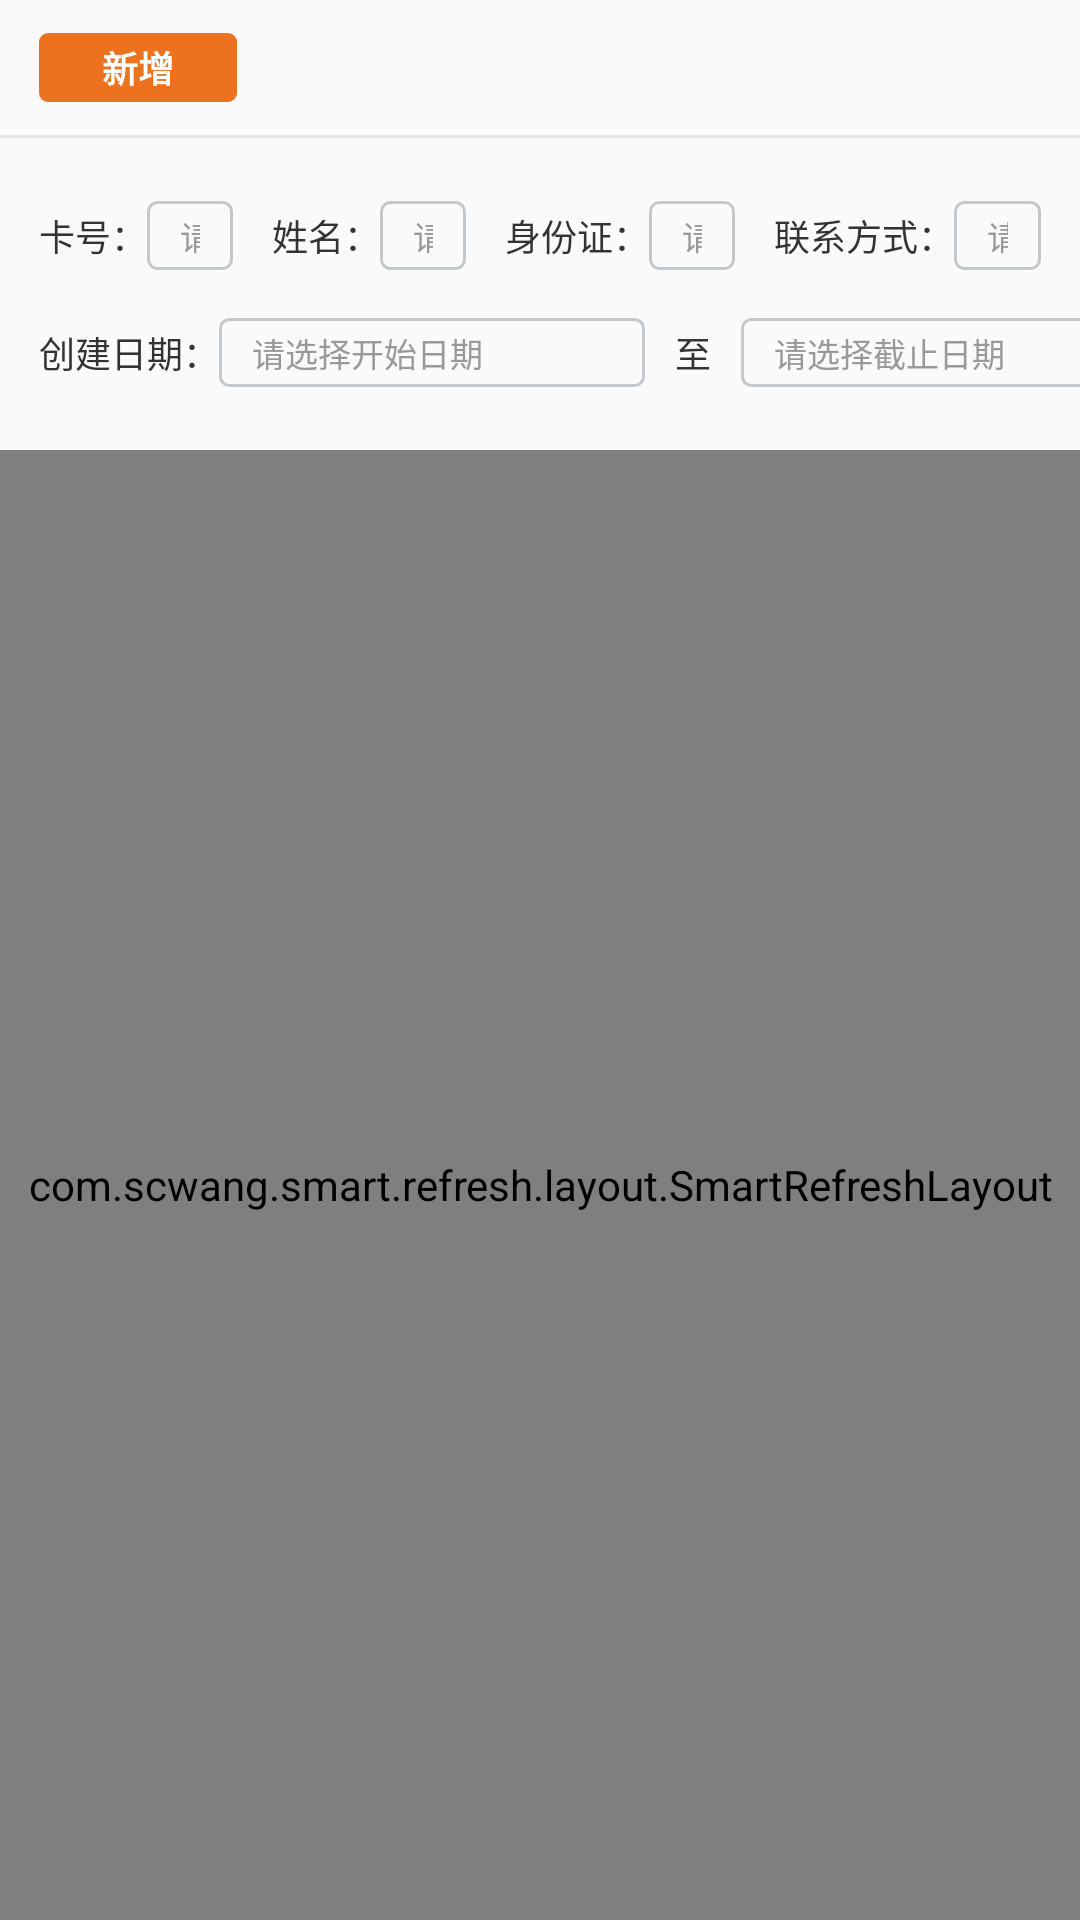

Reconstruct the res/layout file that produces this screen, plus the resources it refers to.
<!-- AndroidManifest.xml: application theme Theme.SmartMeal -->
<!-- res/layout/frag_recharge.xml -->
<?xml version="1.0" encoding="utf-8"?>
<LinearLayout xmlns:android="http://schemas.android.com/apk/res/android"
    android:layout_width="match_parent"
    android:layout_height="match_parent"
    android:layout_margin="@dimen/dp_13"
    android:background="@drawable/corners_3_solid_white"
    android:orientation="vertical">

    <TextView
        android:id="@+id/tv_add_member"
        android:layout_width="@dimen/dp_66"
        android:layout_height="@dimen/dp_23"
        android:layout_marginStart="@dimen/dp_13"
        android:layout_marginTop="@dimen/dp_11"
        android:background="@drawable/corners_3_solid_ec7220"
        android:gravity="center"
        android:text="新增"
        android:textColor="@color/white"
        android:textSize="@dimen/font_12"
        android:textStyle="bold" />

    <View
        android:layout_width="match_parent"
        android:layout_height="@dimen/dp_1"
        android:layout_marginTop="@dimen/dp_11"
        android:background="@color/color_e6e6e6" />

    <LinearLayout
        android:layout_width="match_parent"
        android:layout_height="wrap_content"
        android:layout_marginStart="@dimen/dp_13"
        android:layout_marginTop="@dimen/dp_21"
        android:layout_marginEnd="@dimen/dp_13"
        android:gravity="center_vertical"
        android:orientation="horizontal">

        <TextView
            android:layout_width="wrap_content"
            android:layout_height="wrap_content"
            android:text="卡号："
            android:textColor="@color/color_333333"
            android:textSize="@dimen/font_12" />

        <EditText
            android:id="@+id/et_card_no"
            android:layout_width="0dp"
            android:layout_height="@dimen/dp_23"
            android:layout_weight="1"
            android:background="@drawable/corners_3_stroke_1_c5c8cb"
            android:gravity="center_vertical"
            android:hint="请输入卡号"
            android:inputType="textVisiblePassword"
            android:maxLines="1"
            android:paddingStart="@dimen/dp_11"
            android:paddingEnd="@dimen/dp_11"
            android:textColor="@color/color_333333"
            android:textColorHint="@color/color_999999"
            android:textSize="@dimen/font_11" />

        <TextView
            android:layout_width="wrap_content"
            android:layout_height="wrap_content"
            android:layout_marginStart="@dimen/dp_13"
            android:text="姓名："
            android:textColor="@color/color_333333"
            android:textSize="@dimen/font_12" />

        <EditText
            android:id="@+id/et_name"
            android:layout_width="0dp"
            android:layout_height="@dimen/dp_23"
            android:layout_weight="1"
            android:background="@drawable/corners_3_stroke_1_c5c8cb"
            android:gravity="center_vertical"
            android:hint="请输入姓名"
            android:inputType="text"
            android:maxLines="1"
            android:paddingStart="@dimen/dp_11"
            android:paddingEnd="@dimen/dp_11"
            android:textColor="@color/color_333333"
            android:textColorHint="@color/color_999999"
            android:textSize="@dimen/font_11" />

        <TextView
            android:layout_width="wrap_content"
            android:layout_height="wrap_content"
            android:layout_marginStart="@dimen/dp_13"
            android:text="身份证："
            android:textColor="@color/color_333333"
            android:textSize="@dimen/font_12" />

        <EditText
            android:id="@+id/et_id_card"
            android:layout_width="0dp"
            android:layout_height="@dimen/dp_23"
            android:layout_weight="1"
            android:background="@drawable/corners_3_stroke_1_c5c8cb"
            android:gravity="center_vertical"
            android:hint="请输入身份证号"
            android:inputType="text"
            android:maxLines="1"
            android:paddingStart="@dimen/dp_11"
            android:paddingEnd="@dimen/dp_11"
            android:textColor="@color/color_333333"
            android:textColorHint="@color/color_999999"
            android:textSize="@dimen/font_11" />

        <TextView
            android:layout_width="wrap_content"
            android:layout_height="wrap_content"
            android:layout_marginStart="@dimen/dp_13"
            android:text="联系方式："
            android:textColor="@color/color_333333"
            android:textSize="@dimen/font_12" />

        <EditText
            android:id="@+id/et_mobile"
            android:layout_width="0dp"
            android:layout_height="@dimen/dp_23"
            android:layout_weight="1"
            android:background="@drawable/corners_3_stroke_1_c5c8cb"
            android:gravity="center_vertical"
            android:hint="请输入手机号"
            android:inputType="number"
            android:maxLines="1"
            android:paddingStart="@dimen/dp_11"
            android:paddingEnd="@dimen/dp_11"
            android:textColor="@color/color_333333"
            android:textColorHint="@color/color_999999"
            android:textSize="@dimen/font_11" />
    </LinearLayout>

    <LinearLayout
        android:layout_width="wrap_content"
        android:layout_height="wrap_content"
        android:layout_marginStart="@dimen/dp_13"
        android:layout_marginTop="@dimen/dp_16"
        android:gravity="center_vertical"
        android:orientation="horizontal">

        <TextView
            android:layout_width="wrap_content"
            android:layout_height="wrap_content"
            android:text="创建日期："
            android:textColor="@color/color_333333"
            android:textSize="@dimen/font_12" />

        <TextView
            android:id="@+id/tv_start_time"
            android:layout_width="@dimen/dp_142"
            android:layout_height="@dimen/dp_23"
            android:background="@drawable/corners_3_stroke_1_c5c8cb"
            android:gravity="center_vertical"
            android:hint="请选择开始日期"
            android:paddingStart="@dimen/dp_11"
            android:paddingEnd="@dimen/dp_11"
            android:textColor="@color/color_333333"
            android:textColorHint="@color/color_999999"
            android:textSize="@dimen/font_11" />

        <TextView
            android:layout_width="wrap_content"
            android:layout_height="wrap_content"
            android:layout_marginStart="@dimen/dp_10"
            android:layout_marginEnd="@dimen/dp_10"
            android:text="至"
            android:textColor="@color/color_333333"
            android:textSize="@dimen/font_12" />

        <TextView
            android:id="@+id/tv_end_time"
            android:layout_width="@dimen/dp_142"
            android:layout_height="@dimen/dp_23"
            android:background="@drawable/corners_3_stroke_1_c5c8cb"
            android:gravity="center_vertical"
            android:hint="请选择截止日期"
            android:paddingStart="@dimen/dp_11"
            android:paddingEnd="@dimen/dp_11"
            android:textColor="@color/color_333333"
            android:textColorHint="@color/color_999999"
            android:textSize="@dimen/font_11" />

        <TextView
            android:id="@+id/tv_search"
            android:layout_width="@dimen/dp_43"
            android:layout_height="@dimen/dp_23"
            android:layout_marginStart="@dimen/dp_16"
            android:background="@drawable/corners_3_solid_ec7220"
            android:gravity="center"
            android:text="查询"
            android:textColor="@color/white"
            android:textSize="@dimen/font_12" />
    </LinearLayout>

    <include
        layout="@layout/view_paging"
        android:layout_width="match_parent"
        android:layout_height="match_parent"
        android:layout_marginTop="@dimen/dp_21" />
</LinearLayout>
<!-- res/layout/view_paging.xml (included above) -->
<?xml version="1.0" encoding="utf-8"?>

<com.scwang.smart.refresh.layout.SmartRefreshLayout xmlns:android="http://schemas.android.com/apk/res/android"
    xmlns:app="http://schemas.android.com/apk/res-auto"
    android:id="@+id/view_main"
    android:layout_width="match_parent"
    android:layout_height="match_parent"
    app:srlEnablePreviewInEditMode="true">

    <com.scwang.smart.refresh.header.ClassicsHeader
        android:layout_width="match_parent"
        android:layout_height="wrap_content" />

    <androidx.recyclerview.widget.RecyclerView
        android:id="@+id/rv_list"
        android:layout_width="match_parent"
        android:layout_height="match_parent" />

    <com.scwang.smart.refresh.footer.ClassicsFooter
        android:layout_width="match_parent"
        android:layout_height="wrap_content" />
</com.scwang.smart.refresh.layout.SmartRefreshLayout>
<!-- resources referenced by this layout -->
<resources>
  <color name="color_333333">#333333</color>
  <color name="color_999999">#999999</color>
  <color name="color_e6e6e6">#E6E6E6</color>
  <color name="white">#FFFFFFFF</color>
  <dimen name="dp_1">1dp</dimen>
  <dimen name="dp_10">10dp</dimen>
  <dimen name="dp_11">11dp</dimen>
  <dimen name="dp_13">13dp</dimen>
  <dimen name="dp_142">142dp</dimen>
  <dimen name="dp_16">16dp</dimen>
  <dimen name="dp_21">21dp</dimen>
  <dimen name="dp_23">23dp</dimen>
  <dimen name="dp_43">43dp</dimen>
  <dimen name="dp_66">66dp</dimen>
  <dimen name="font_11">11sp</dimen>
  <dimen name="font_12">12sp</dimen>
  <!-- drawable corners_3_solid_ec7220 (drawable) -->
  <?xml version="1.0" encoding="utf-8"?>
  <shape xmlns:android="http://schemas.android.com/apk/res/android"
      android:shape="rectangle">
      <corners android:radius="@dimen/dp_3" />
      <solid android:color="@color/color_ec7220" />
  </shape>
  <!-- drawable corners_3_stroke_1_c5c8cb (drawable) -->
  <?xml version="1.0" encoding="utf-8"?>
  <shape xmlns:android="http://schemas.android.com/apk/res/android"
      android:shape="rectangle">
      <corners android:radius="@dimen/dp_3" />
      <stroke
          android:width="@dimen/dp_1"
          android:color="@color/color_c5c8cb" />
  </shape>
  <style name="Theme.SmartMeal" parent="Theme.MaterialComponents.DayNight.NoActionBar.Bridge">
          
          <item name="colorPrimary">@color/purple_500</item>
          <item name="colorPrimaryVariant">@color/purple_700</item>
          <item name="colorOnPrimary">@color/white</item>
          
          <item name="colorSecondary">@color/teal_200</item>
          <item name="colorSecondaryVariant">@color/teal_700</item>
          <item name="colorOnSecondary">@color/black</item>
          
          <item name="android:statusBarColor" tools:targetApi="l">?attr/colorPrimaryVariant</item>
          
      </style>
  <dimen name="dp_3">3dp</dimen>
  <color name="color_ec7220">#EC7220</color>
  <color name="color_c5c8cb">#C5C8CB</color>
  <color name="purple_500">#FF6200EE</color>
  <color name="purple_700">#FF3700B3</color>
  <color name="teal_200">#FF03DAC5</color>
  <color name="teal_700">#FF018786</color>
  <color name="black">#FF000000</color>
</resources>
